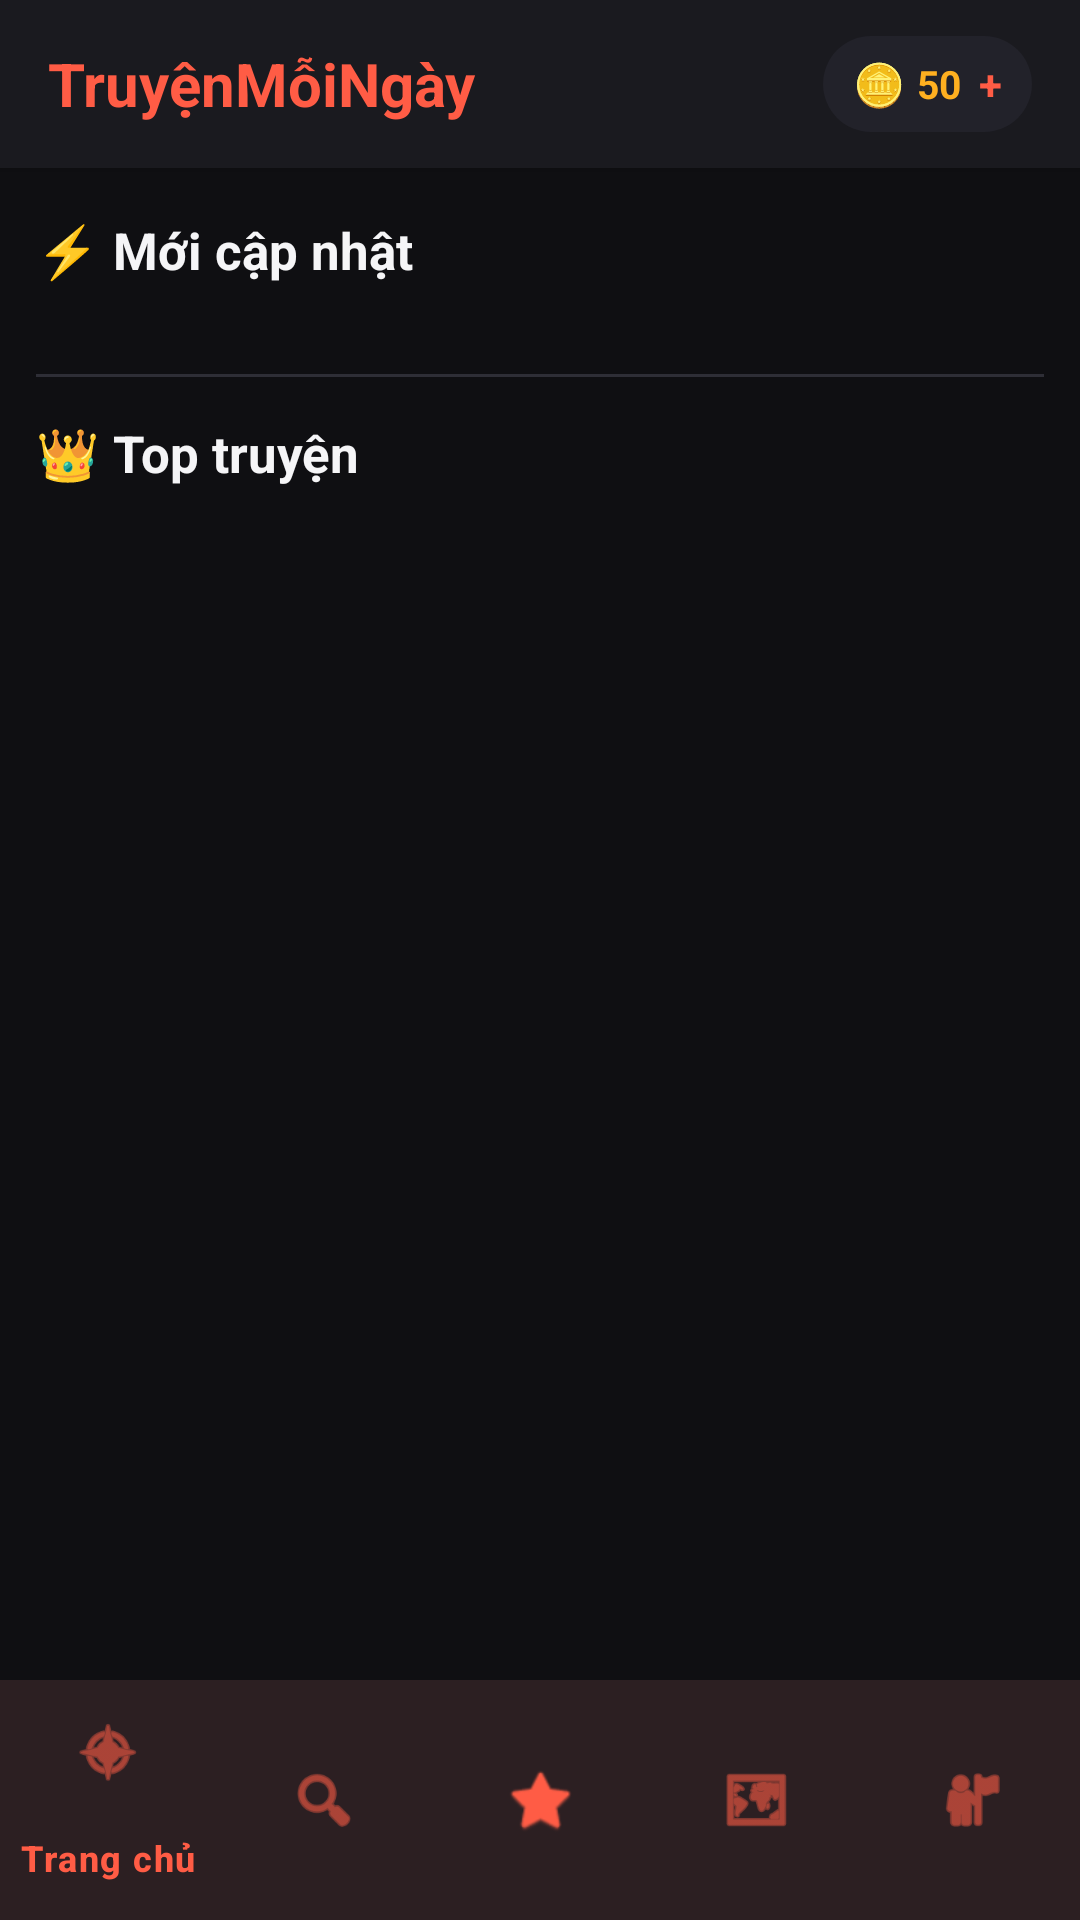

This screen was rendered from an Android layout file. Write that file and the resources it references.
<!-- AndroidManifest.xml: application theme Theme.TruyenMoiNgay -->
<!-- res/layout/activity_home.xml -->
<?xml version="1.0" encoding="utf-8"?>
<RelativeLayout
    xmlns:android="http://schemas.android.com/apk/res/android"
    xmlns:app="http://schemas.android.com/apk/res-auto"
    android:layout_width="match_parent"
    android:layout_height="match_parent"
    android:background="@color/bg_root">

    <LinearLayout
        android:id="@+id/headerBar"
        android:layout_width="match_parent"
        android:layout_height="56dp"
        android:layout_alignParentTop="true"
        android:background="@color/bg_surface"
        android:orientation="horizontal"
        android:gravity="center_vertical"
        android:paddingStart="16dp"
        android:paddingEnd="16dp"
        android:elevation="2dp">

        <TextView
            android:id="@+id/tvHeader"
            android:layout_width="0dp"
            android:layout_height="wrap_content"
            android:layout_weight="1"
            android:text="TruyệnMỗiNgày"
            android:textColor="@color/accent_primary"
            android:textSize="20sp"
            android:textStyle="bold" />

        <LinearLayout
            android:id="@+id/btnCoinBalance"
            android:layout_width="wrap_content"
            android:layout_height="32dp"
            android:background="@drawable/bg_pill"
            android:gravity="center_vertical"
            android:orientation="horizontal"
            android:paddingStart="10dp"
            android:paddingEnd="10dp">

            <TextView
                android:layout_width="wrap_content"
                android:layout_height="wrap_content"
                android:text="🪙"
                android:textSize="14sp" />

            <TextView
                android:id="@+id/tvHeaderCoinBalance"
                android:layout_width="wrap_content"
                android:layout_height="wrap_content"
                android:layout_marginStart="4dp"
                android:text="50"
                android:textColor="@color/accent_secondary"
                android:textSize="13sp"
                android:textStyle="bold" />

            <TextView
                android:layout_width="wrap_content"
                android:layout_height="wrap_content"
                android:layout_marginStart="6dp"
                android:text="+"
                android:textColor="@color/accent_primary"
                android:textSize="14sp"
                android:textStyle="bold" />
        </LinearLayout>

    </LinearLayout>

    <com.google.android.material.bottomnavigation.BottomNavigationView
        android:id="@+id/bottomNav"
        android:layout_width="match_parent"
        android:layout_height="wrap_content"
        android:layout_alignParentBottom="true"
        android:background="@color/bg_surface"
        app:itemIconTint="@color/accent_primary"
        app:itemTextColor="@color/accent_primary"
        app:menu="@menu/bottom_nav_menu" />

    <androidx.core.widget.NestedScrollView
        android:layout_width="match_parent"
        android:layout_height="match_parent"
        android:layout_above="@id/bottomNav"
        android:layout_below="@id/headerBar"
        android:clipToPadding="false">

        <LinearLayout
            android:layout_width="match_parent"
            android:layout_height="wrap_content"
            android:orientation="vertical"
            android:padding="12dp">

            <TextView
                android:layout_width="match_parent"
                android:layout_height="wrap_content"
                android:layout_marginTop="4dp"
                android:layout_marginBottom="10dp"
                android:text="⚡ Mới cập nhật"
                android:textColor="@color/text_primary"
                android:textSize="17sp"
                android:textStyle="bold" />

            <androidx.recyclerview.widget.RecyclerView
                android:id="@+id/rvGrid"
                android:layout_width="match_parent"
                android:layout_height="wrap_content"
                android:nestedScrollingEnabled="false" />

            <View
                android:layout_width="match_parent"
                android:layout_height="1dp"
                android:layout_marginTop="20dp"
                android:layout_marginBottom="14dp"
                android:background="@color/divider" />

            <TextView
                android:layout_width="match_parent"
                android:layout_height="wrap_content"
                android:layout_marginBottom="10dp"
                android:text="👑 Top truyện"
                android:textColor="@color/text_primary"
                android:textSize="17sp"
                android:textStyle="bold" />

            <androidx.recyclerview.widget.RecyclerView
                android:id="@+id/rvList"
                android:layout_width="match_parent"
                android:layout_height="wrap_content"
                android:nestedScrollingEnabled="false" />

        </LinearLayout>
    </androidx.core.widget.NestedScrollView>

</RelativeLayout>
<!-- resources referenced by this layout -->
<resources>
  <color name="accent_primary">#FF5C45</color>
  <color name="accent_secondary">#FFB020</color>
  <color name="bg_root">#0F0F12</color>
  <color name="bg_surface">#1A1A1F</color>
  <color name="divider">#2E2E36</color>
  <color name="text_primary">#F5F5F7</color>
  <!-- drawable bg_pill (drawable) -->
  <?xml version="1.0" encoding="utf-8"?>
  <shape xmlns:android="http://schemas.android.com/apk/res/android"
      android:shape="rectangle">
      <solid android:color="#22222A" />
      <corners android:radius="16dp" />
  </shape>
  <style name="Theme.TruyenMoiNgay" parent="Base.Theme.TruyenMoiNgay" />
  <style name="Base.Theme.TruyenMoiNgay" parent="Theme.Material3.DayNight.NoActionBar">
          <item name="colorPrimary">@color/accent_primary</item>
          <item name="colorOnPrimary">@color/text_primary</item>
          <item name="colorSecondary">@color/accent_secondary</item>
          <item name="android:colorBackground">@color/bg_root</item>
          <item name="colorSurface">@color/bg_surface</item>
          <item name="colorOnSurface">@color/text_primary</item>
          <item name="colorOnBackground">@color/text_primary</item>
          <item name="android:statusBarColor">@color/bg_root</item>
          <item name="android:navigationBarColor">@color/bg_root</item>
          <item name="android:windowLightStatusBar">false</item>
      </style>
</resources>
